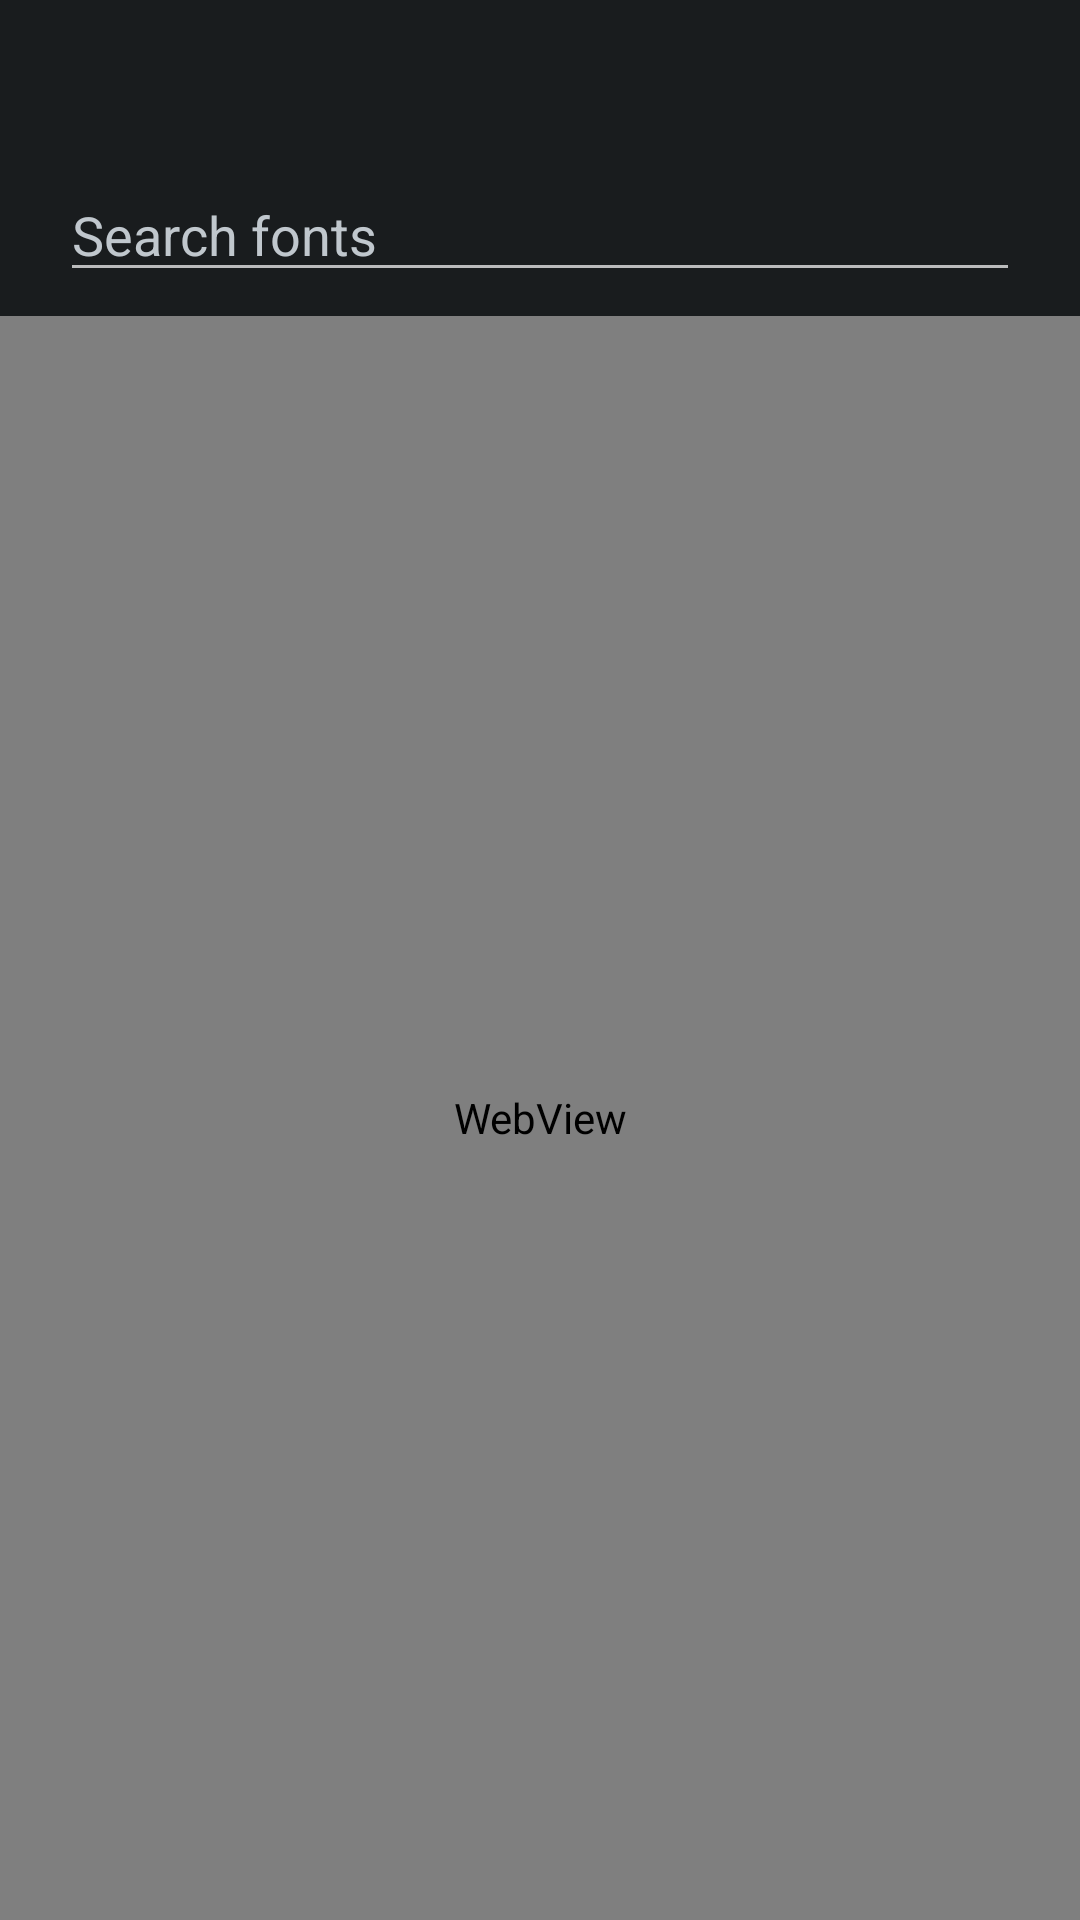

Reconstruct the res/layout file that produces this screen, plus the resources it refers to.
<!-- AndroidManifest.xml: activity theme Theme.iappyxLauncher.Opaque -->
<!-- res/layout/activity_font_picker.xml -->
<?xml version="1.0" encoding="utf-8"?>
<LinearLayout xmlns:android="http://schemas.android.com/apk/res/android"
    android:orientation="vertical"
    android:layout_width="match_parent"
    android:layout_height="match_parent"
    android:background="@color/bg_home"
    android:fitsSystemWindows="true">

    <include layout="@layout/settings_toolbar"/>

    <EditText
        android:id="@+id/font_search"
        android:layout_width="match_parent"
        android:layout_height="wrap_content"
        android:layout_marginHorizontal="20dp"
        android:layout_marginBottom="8dp"
        android:hint="@string/font_picker_search_hint"
        android:textColorHint="@color/text_secondary"
        android:textColor="@color/text_primary"
        android:inputType="text"
        android:imeOptions="actionSearch"
        android:maxLines="1"/>

    <WebView
        android:id="@+id/font_web"
        android:layout_width="match_parent"
        android:layout_height="0dp"
        android:layout_weight="1"/>
</LinearLayout>
<!-- res/layout/settings_toolbar.xml (included above) -->
<?xml version="1.0" encoding="utf-8"?>
<androidx.appcompat.widget.Toolbar
    xmlns:android="http://schemas.android.com/apk/res/android"
    xmlns:app="http://schemas.android.com/apk/res-auto"
    android:id="@+id/settings_toolbar"
    android:layout_width="match_parent"
    android:layout_height="?attr/actionBarSize"
    android:background="@color/bg_home"
    app:contentInsetStartWithNavigation="0dp"
    app:titleTextColor="@color/text_primary"
    app:titleTextAppearance="@style/TextAppearance.AppCompat.Widget.ActionBar.Title.Iappyx"
    app:navigationIcon="@drawable/ic_arrow_back"
    app:navigationContentDescription="@string/action_back" />
<!-- resources referenced by this layout -->
<resources>
  <color name="bg_home">#0D0D1A</color>
  <color name="text_primary">#FFFFFF</color>
  <color name="text_secondary">#A0A0B8</color>
  <string name="action_back">‹  Back</string>
  <string name="font_picker_search_hint">Search fonts</string>
  <style name="TextAppearance.AppCompat.Widget.ActionBar.Title.Iappyx" parent="TextAppearance.AppCompat.Widget.ActionBar.Title">
          <item name="android:textColor">@color/text_primary</item>
          <item name="android:textSize">20sp</item>
          <item name="android:fontFamily">sans-serif-medium</item>
          <item name="android:letterSpacing">-0.01</item>
      </style>
  <style name="Theme.iappyxLauncher.Opaque" parent="Theme.AppCompat.NoActionBar">
          <item name="android:statusBarColor">@color/bg_home</item>
          <item name="android:navigationBarColor">@color/bg_home</item>
          <item name="android:windowBackground">@color/bg_home</item>
          <item name="android:windowDrawsSystemBarBackgrounds">true</item>
      </style>
</resources>
